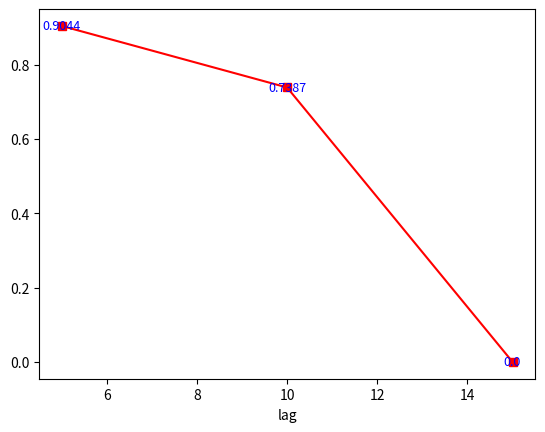

Write the Python code that produced this figure.
import matplotlib.pyplot as plt
import numpy as np


def data_set():
    return [
        [3, 7, 155],
        [5, 6, 154],
        [3, 3, 130],
        [7, 2, 120],
        [3, -4, 77],
        [-6, -5, 49],
        [-3, -6, 50]
    ]


def get_euclidian_distance(a, b):
    x_1 = a[0]
    y_1 = a[1]
    x_2 = b[0]
    y_2 = b[1]
    return round(np.sqrt((x_1 - x_2) ** 2 + (y_1 - y_2) ** 2), 1)


def get_distance(data):
    distance = []
    for i in range(len(data)):
        single_distance = []
        standard_point = data[i]
        for j in range(i + 1, len(data)):
            euclidian_distance = get_euclidian_distance(standard_point, data[j])
            single_distance.append(euclidian_distance)

        distance.append(single_distance)

    return distance


def combine_by_h(distance_data, h):
    delta_h = 2.5

    data_combine_set = []
    for i in range(len(distance_data)):
        standard_distance = distance_data[i]
        for j in range(len(standard_distance)):
            if (h - delta_h <= distance_data[i][j] < h + delta_h):
                data_combine_set.append([i + 1, i + j + 2])

    return data_combine_set


def convert_to_value(combine_set, data_set):
    value_A = []
    value_B = []
    for set in combine_set:
        value_A.append(data_set[set[0] - 1][2])
        value_B.append(data_set[set[1] - 1][2])

    return [value_A, value_B]


def correlation_coefficient(data1, data2):
    n = len(data1)

    data1 = np.array(data1)
    data2 = np.array(data2)

    data1.reshape(n, 1)
    data2.reshape(n, 1)

    m = np.average(data1)
    slide_m = np.average(data2)

    z_std = np.sqrt(sum(pow(data1 - m, 2)))
    z_lag_std = np.sqrt(sum(pow(data2 - slide_m, 2)))

    co_std = sum(data1 * data2)
    bias = n * m * slide_m

    std = z_std * z_lag_std
    r = (co_std - bias) / std

    return round(r, 4)


def method_name(data_set, h):
    total_distance = get_distance(data_set)
    print(total_distance)
    combined_set = combine_by_h(total_distance, h)
    print(combined_set)
    value_set = convert_to_value(combined_set, data_set)
    coefficient = correlation_coefficient(value_set[0], value_set[1])
    print(coefficient)

    return coefficient


at_5 = method_name(data_set(), 5)
at_10 = method_name(data_set(), 10)
at_15 = method_name(data_set(), 15)

h = [5, 10, 15]
h_corr = [at_5, at_10, at_15]

plt.plot(h, h_corr, marker='s', color='r')
for i, v in enumerate(h):
    plt.xlabel("lag")
    plt.text(v, h_corr[i], h_corr[i],
             fontsize=9,
             color='blue',
             horizontalalignment='center',
             verticalalignment='center')

plt.show()
